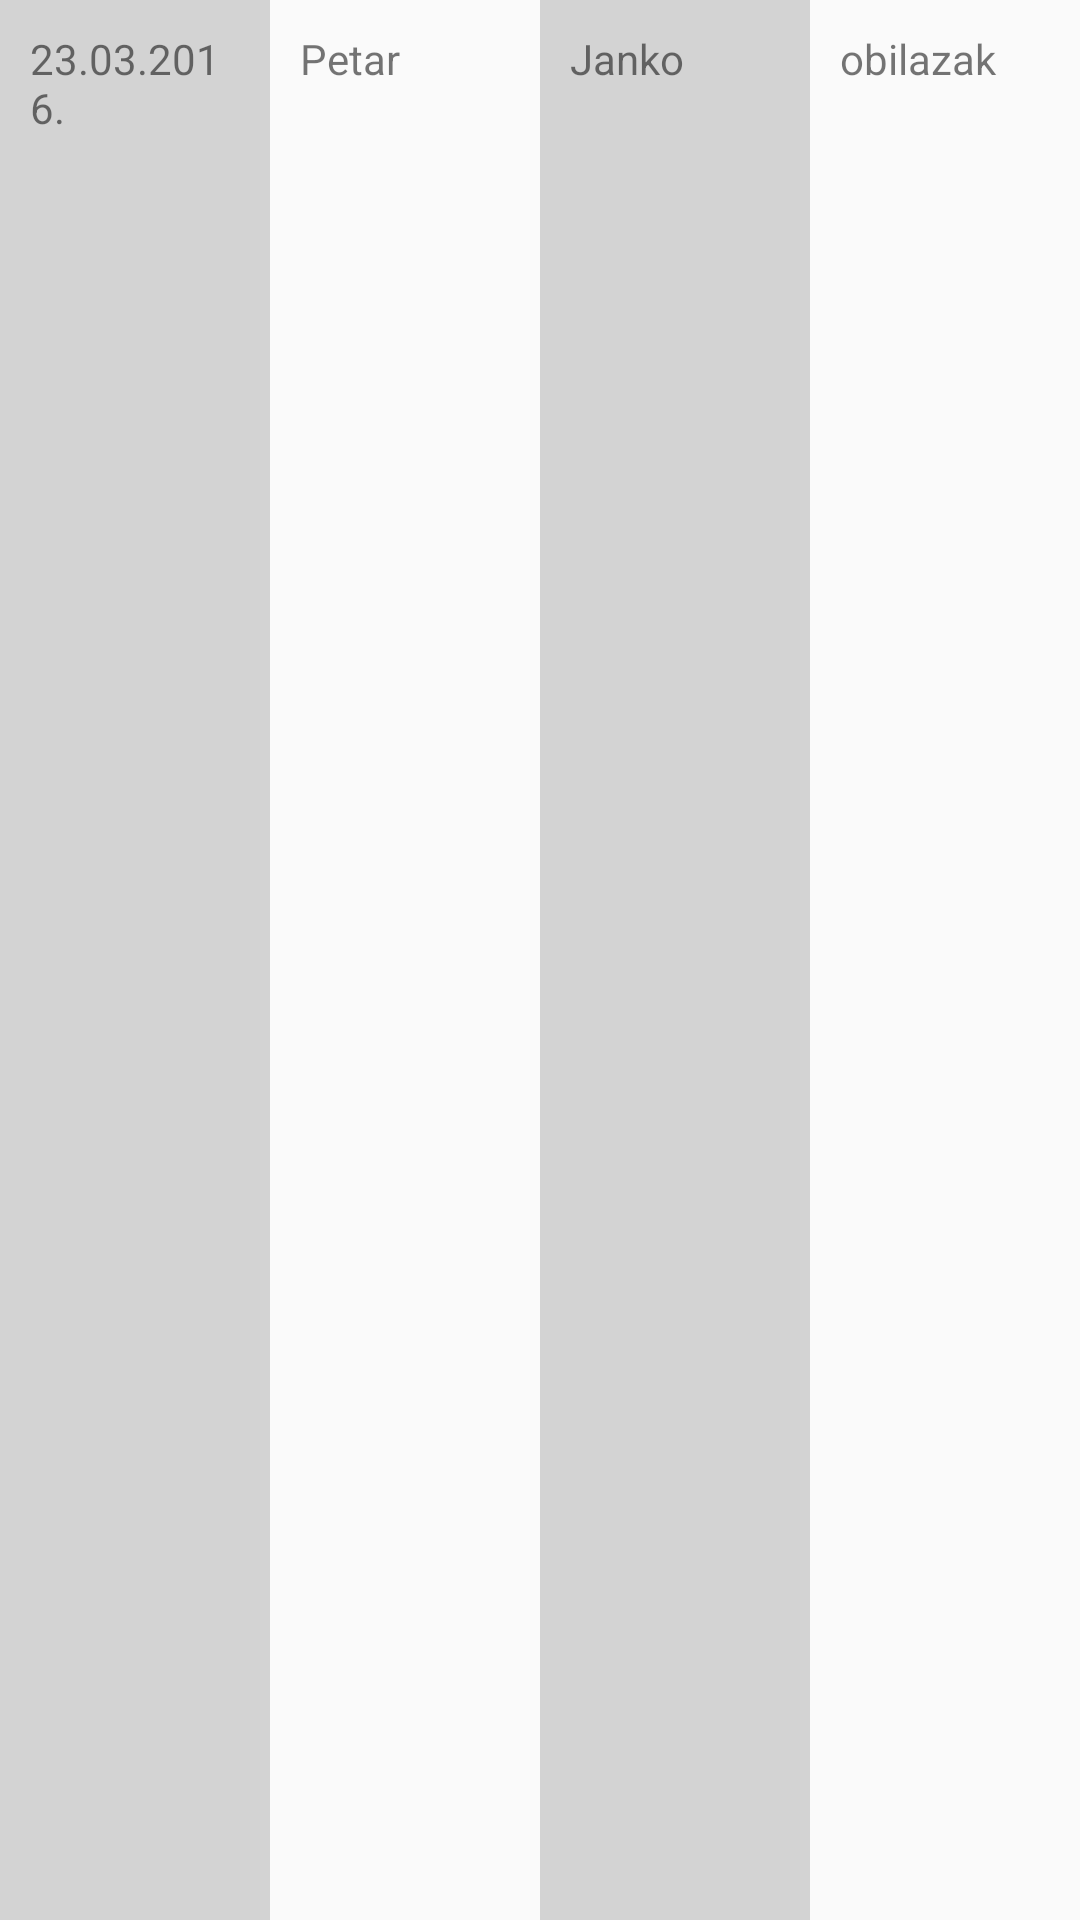

Layout XML and referenced resources for this Android screen:
<!-- AndroidManifest.xml: application theme Theme.AppCompat.Light -->
<!-- res/layout/fragment_details_attrib_row.xml -->
<?xml version="1.0" encoding="utf-8"?>
<TableRow  xmlns:android="http://schemas.android.com/apk/res/android"
android:layout_width="match_parent"
android:layout_height="match_parent" >
    <TextView
        android:layout_width="match_parent"
        android:layout_height="match_parent"
        android:textAppearance="@android:style/TextAppearance.Material.Small"
        android:text="23.03.2016."
        android:id="@+id/dateTextView"
        android:background="@color/colorgrey"
        android:padding="10dp"
        android:layout_weight="0.25"
        />
    <TextView
        android:layout_width="match_parent"
        android:layout_height="match_parent"
        android:textAppearance="@android:style/TextAppearance.Material.Small"
        android:text="Petar"
        android:id="@+id/userTextView"
        android:padding="10dp"
        android:layout_weight="0.25"
        />
    <TextView
        android:layout_width="match_parent"
        android:layout_height="match_parent"
        android:textAppearance="@android:style/TextAppearance.Material.Small"
        android:text="Janko"
        android:id="@+id/agentTextView"
        android:background="@color/colorgrey"
        android:padding="10dp"
        android:layout_weight="0.25"
        />
    <TextView
        android:layout_width="match_parent"
        android:layout_height="match_parent"
        android:textAppearance="@android:style/TextAppearance.Material.Small"
        android:text="obilazak"
        android:id="@+id/typeTextView"
        android:padding="10dp"
        android:layout_weight="0.25"
        />
</TableRow>
<!-- resources referenced by this layout -->
<resources>
  <color name="colorgrey">#D3D3D3</color>
</resources>
